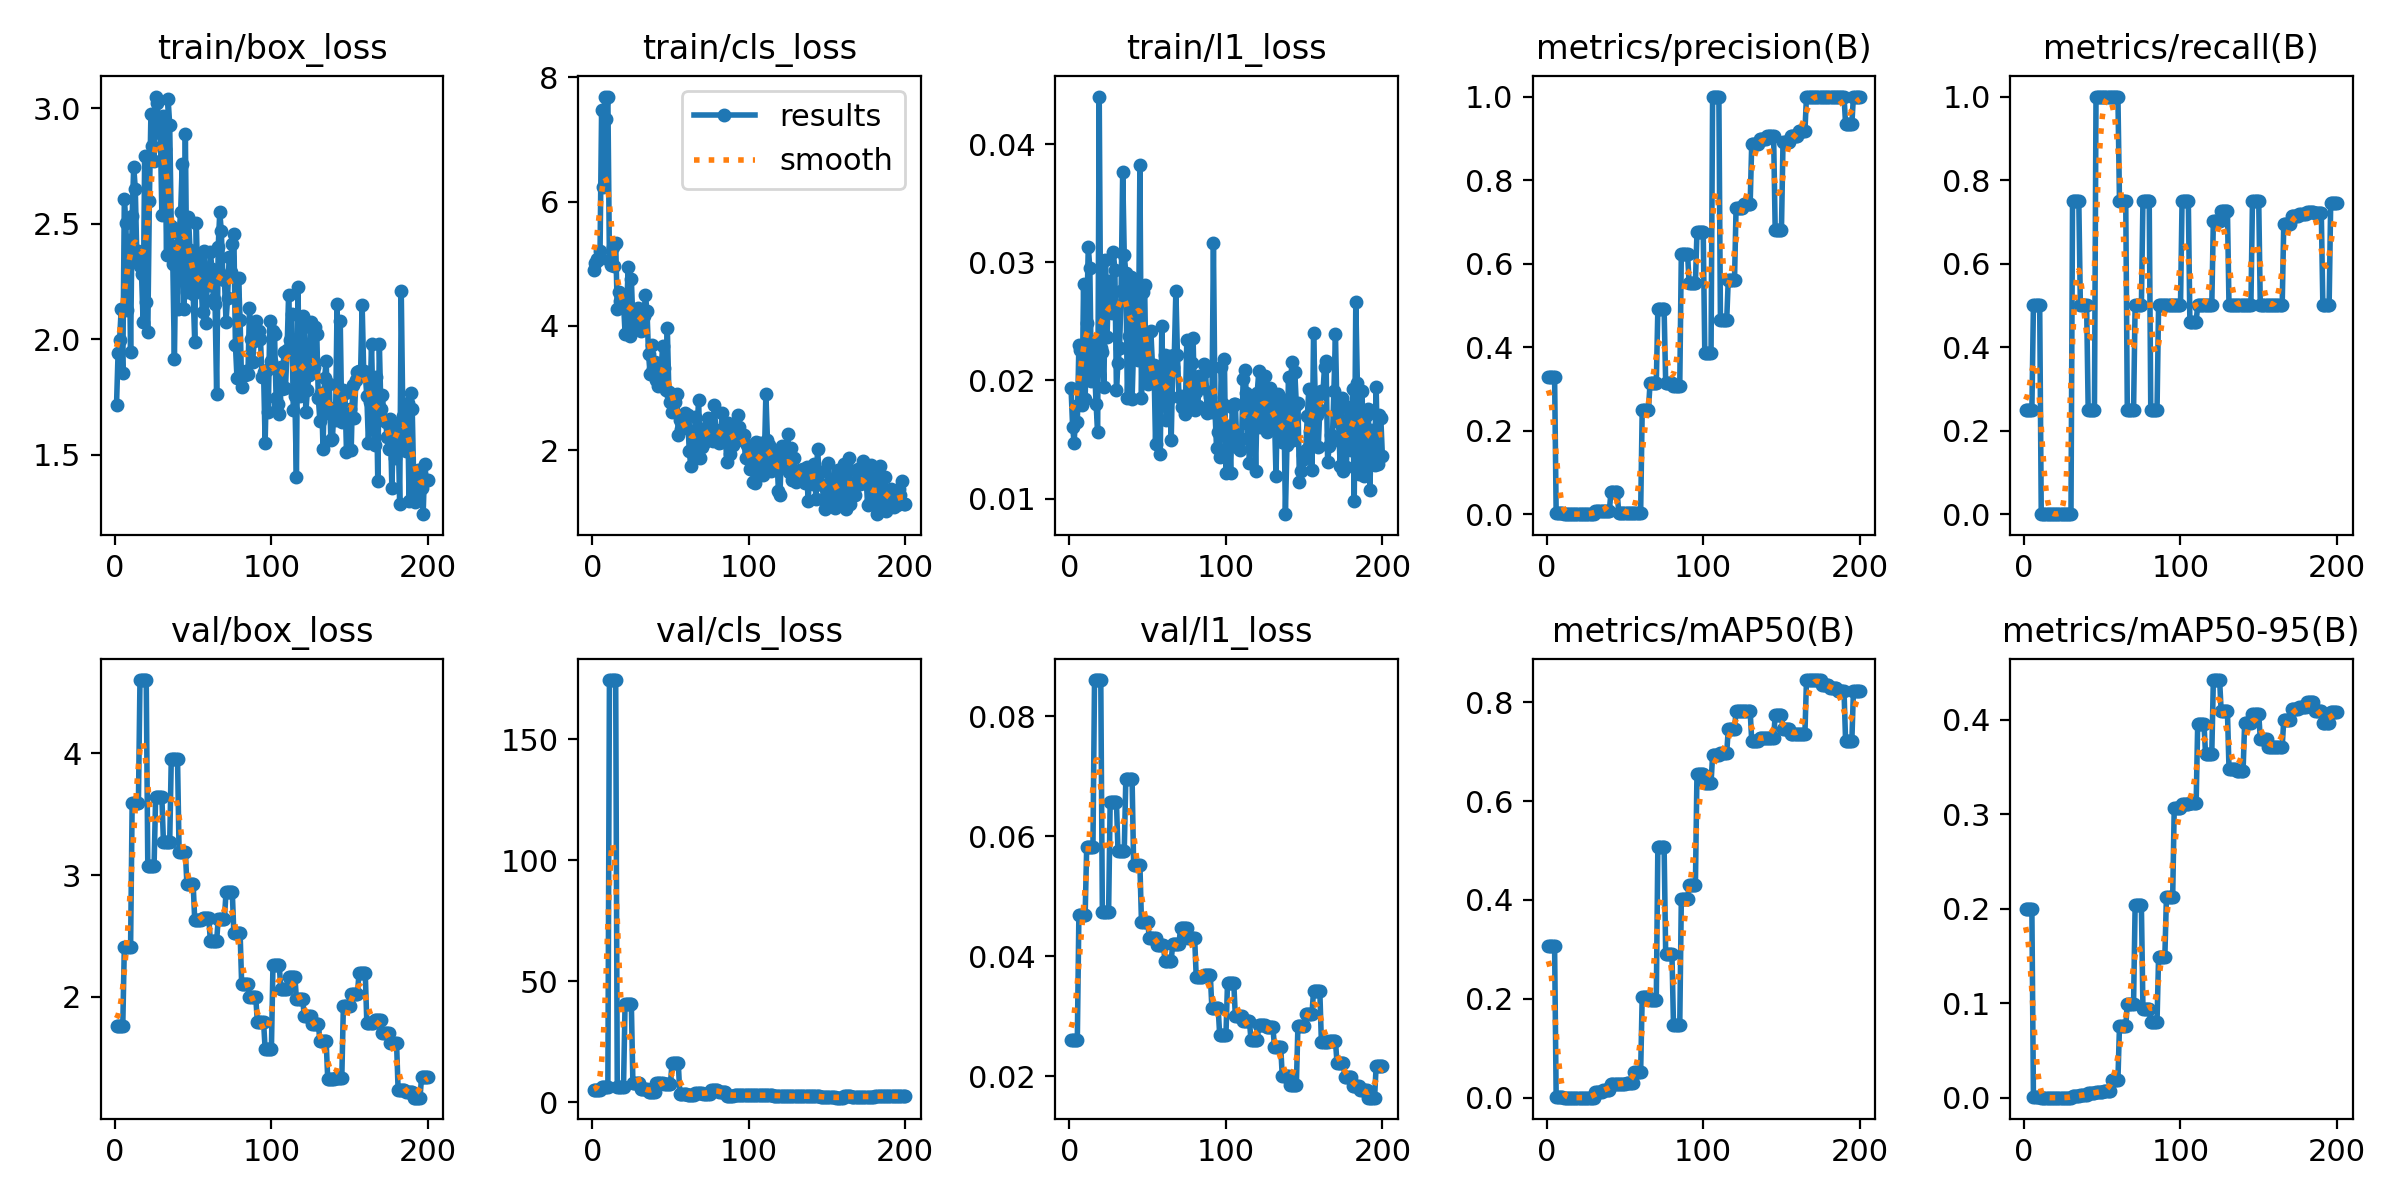

Values plotted in this chart, from the file beside it:
epoch, time, train/box_loss, train/cls_loss, train/l1_loss, metrics/precision(B), metrics/recall(B), metrics/mAP50(B), metrics/mAP50-95(B), val/box_loss, val/cls_loss, val/l1_loss, lr/pg0, lr/pg1, lr/pg2
1, 23.09, 1.715, 4.892, 0.01934, 0.3289, 0.25, 0.3063, 0.2003, 1.758, 5.062, 0.0261, 0.001389, 0.001389, 0.07361
2, 29.41, 1.942, 5.005, 0.01609, 0.3289, 0.25, 0.3063, 0.2003, 1.758, 5.062, 0.0261, 0.00304, 0.00304, 0.04193
3, 35.24, 1.999, 5.078, 0.01467, 0.3289, 0.25, 0.3063, 0.2003, 1.758, 5.062, 0.0261, 0.004675, 0.004675, 0.01023
4, 40.27, 2.133, 5.055, 0.01784, 0.3289, 0.25, 0.3063, 0.2003, 1.758, 5.062, 0.0261, 0.004926, 0.004926, 0.004926
5, 45.64, 1.853, 5.198, 0.01651, 0.3289, 0.25, 0.3063, 0.2003, 1.758, 5.062, 0.0261, 0.004901, 0.004901, 0.004901
6, 50.88, 2.606, 7.467, 0.02297, 0.0027, 0.5, 0.00198, 0.00045, 2.413, 6.271, 0.04686, 0.004876, 0.004876, 0.004876
7, 56.26, 2.506, 6.239, 0.02255, 0.0027, 0.5, 0.00198, 0.00045, 2.413, 6.271, 0.04686, 0.004851, 0.004851, 0.004851
8, 61.66, 2.129, 7.691, 0.01793, 0.0027, 0.5, 0.00198, 0.00045, 2.413, 6.271, 0.04686, 0.004827, 0.004827, 0.004827
9, 66.45, 2.432, 7.33, 0.02817, 0.0027, 0.5, 0.00198, 0.00045, 2.413, 6.271, 0.04686, 0.004802, 0.004802, 0.004802
10, 71.5, 1.947, 7.682, 0.01842, 0.0027, 0.5, 0.00198, 0.00045, 2.413, 6.271, 0.04686, 0.004777, 0.004777, 0.004777
11, 77.43, 2.534, 5.069, 0.02486, 0, 0, 0, 0, 3.592, 174.4, 0.05831, 0.004752, 0.004752, 0.004752
12, 83.06, 2.748, 4.988, 0.03132, 0, 0, 0, 0, 3.592, 174.4, 0.05831, 0.004728, 0.004728, 0.004728
13, 88.37, 2.653, 5.268, 0.02951, 0, 0, 0, 0, 3.592, 174.4, 0.05831, 0.004703, 0.004703, 0.004703
14, 94.5, 2.353, 4.971, 0.01999, 0, 0, 0, 0, 3.592, 174.4, 0.05831, 0.004678, 0.004678, 0.004678
15, 101.4, 2.381, 5.332, 0.02335, 0, 0, 0, 0, 3.592, 174.4, 0.05831, 0.004653, 0.004653, 0.004653
16, 108.4, 2.319, 4.277, 0.02131, 0, 0, 0, 0, 4.601, 6.351, 0.08606, 0.004629, 0.004629, 0.004629
17, 115.8, 2.282, 4.553, 0.01797, 0, 0, 0, 0, 4.601, 6.351, 0.08606, 0.004604, 0.004604, 0.004604
18, 123.8, 2.076, 4.406, 0.01566, 0, 0, 0, 0, 4.601, 6.351, 0.08606, 0.004579, 0.004579, 0.004579
19, 130.9, 2.796, 4.316, 0.04402, 0, 0, 0, 0, 4.601, 6.351, 0.08606, 0.004555, 0.004555, 0.004555
20, 138.2, 2.162, 4.376, 0.02272, 0, 0, 0, 0, 4.601, 6.351, 0.08606, 0.00453, 0.00453, 0.00453
21, 146.5, 2.032, 3.877, 0.02244, 0, 0, 0, 0, 3.073, 40.7, 0.04741, 0.004505, 0.004505, 0.004505
22, 155.5, 2.599, 4.275, 0.01949, 0, 0, 0, 0, 3.073, 40.7, 0.04741, 0.00448, 0.00448, 0.00448
23, 162.7, 2.977, 4.944, 0.03016, 0, 0, 0, 0, 3.073, 40.7, 0.04741, 0.004456, 0.004456, 0.004456
24, 170.9, 2.837, 3.837, 0.02367, 0, 0, 0, 0, 3.073, 40.7, 0.04741, 0.004431, 0.004431, 0.004431
25, 179, 2.773, 4.762, 0.02839, 0, 0, 0, 0, 3.073, 40.7, 0.04741, 0.004406, 0.004406, 0.004406
26, 185, 3.052, 4.063, 0.02586, 0, 0, 0, 0, 3.637, 7.693, 0.06576, 0.004381, 0.004381, 0.004381
27, 191, 3.025, 3.999, 0.02573, 0, 0, 0, 0, 3.637, 7.693, 0.06576, 0.004357, 0.004357, 0.004357
28, 196.9, 2.928, 4.173, 0.03091, 0, 0, 0, 0, 3.637, 7.693, 0.06576, 0.004332, 0.004332, 0.004332
29, 202.4, 2.895, 4.287, 0.02936, 0, 0, 0, 0, 3.637, 7.693, 0.06576, 0.004307, 0.004307, 0.004307
30, 208.2, 2.539, 4.26, 0.01921, 0, 0, 0, 0, 3.637, 7.693, 0.06576, 0.004282, 0.004282, 0.004282
31, 216.1, 2.966, 3.917, 0.02151, 0.00831, 0.75, 0.01196, 0.0016, 3.268, 5.339, 0.05759, 0.004257, 0.004257, 0.004257
32, 225.7, 2.826, 4.006, 0.02276, 0.00831, 0.75, 0.01196, 0.0016, 3.268, 5.339, 0.05759, 0.004233, 0.004233, 0.004233
33, 232.3, 2.365, 4.163, 0.02758, 0.00831, 0.75, 0.01196, 0.0016, 3.268, 5.339, 0.05759, 0.004208, 0.004208, 0.004208
34, 239.2, 3.039, 4.492, 0.03767, 0.00831, 0.75, 0.01196, 0.0016, 3.268, 5.339, 0.05759, 0.004183, 0.004183, 0.004183
35, 245.7, 2.928, 4.245, 0.03061, 0.00831, 0.75, 0.01196, 0.0016, 3.268, 5.339, 0.05759, 0.004158, 0.004158, 0.004158
36, 251.8, 2.49, 3.545, 0.0291, 0.00735, 0.5, 0.01571, 0.00269, 3.95, 4.126, 0.06955, 0.004134, 0.004134, 0.004134
37, 257.8, 2.325, 3.224, 0.01851, 0.00735, 0.5, 0.01571, 0.00269, 3.95, 4.126, 0.06955, 0.004109, 0.004109, 0.004109
38, 263.7, 1.914, 3.692, 0.02379, 0.00735, 0.5, 0.01571, 0.00269, 3.95, 4.126, 0.06955, 0.004084, 0.004084, 0.004084
39, 270, 2.407, 3.302, 0.02877, 0.00735, 0.5, 0.01571, 0.00269, 3.95, 4.126, 0.06955, 0.004059, 0.004059, 0.004059
40, 276.8, 2.133, 3.416, 0.01845, 0.00735, 0.5, 0.01571, 0.00269, 3.95, 4.126, 0.06955, 0.004035, 0.004035, 0.004035
41, 283.8, 2.456, 3.133, 0.02299, 0.0528, 0.25, 0.02769, 0.0047, 3.19, 8.092, 0.05531, 0.00401, 0.00401, 0.00401
42, 289.5, 2.554, 3.039, 0.02853, 0.0528, 0.25, 0.02769, 0.0047, 3.19, 8.092, 0.05531, 0.003985, 0.003985, 0.003985
43, 295.5, 2.759, 3.243, 0.02818, 0.0528, 0.25, 0.02769, 0.0047, 3.19, 8.092, 0.05531, 0.00396, 0.00396, 0.00396
44, 301.8, 2.132, 3.288, 0.0217, 0.0528, 0.25, 0.02769, 0.0047, 3.19, 8.092, 0.05531, 0.003936, 0.003936, 0.003936
45, 307.5, 2.891, 3.669, 0.03822, 0.0528, 0.25, 0.02769, 0.0047, 3.19, 8.092, 0.05531, 0.003911, 0.003911, 0.003911
46, 312.8, 2.207, 3.323, 0.01854, 0.00333, 1, 0.02832, 0.00629, 2.925, 7.491, 0.04576, 0.003886, 0.003886, 0.003886
47, 317.9, 2.529, 2.971, 0.0275, 0.00333, 1, 0.02832, 0.00629, 2.925, 7.491, 0.04576, 0.003861, 0.003861, 0.003861
48, 323.1, 2.385, 3.959, 0.02809, 0.00333, 1, 0.02832, 0.00629, 2.925, 7.491, 0.04576, 0.003837, 0.003837, 0.003837
49, 328.4, 2.272, 2.935, 0.01984, 0.00333, 1, 0.02832, 0.00629, 2.925, 7.491, 0.04576, 0.003812, 0.003812, 0.003812
50, 334.5, 2.195, 2.777, 0.01968, 0.00333, 1, 0.02832, 0.00629, 2.925, 7.491, 0.04576, 0.003787, 0.003787, 0.003787
51, 340.5, 1.989, 2.621, 0.02039, 0.00333, 1, 0.03005, 0.0066, 2.629, 16.16, 0.04307, 0.003762, 0.003762, 0.003762
52, 345.9, 2.505, 2.793, 0.02419, 0.00333, 1, 0.03005, 0.0066, 2.629, 16.16, 0.04307, 0.003738, 0.003738, 0.003738
53, 350.9, 2.223, 2.774, 0.02134, 0.00333, 1, 0.03005, 0.0066, 2.629, 16.16, 0.04307, 0.003713, 0.003713, 0.003713
54, 356, 2.359, 2.913, 0.02134, 0.00333, 1, 0.03005, 0.0066, 2.629, 16.16, 0.04307, 0.003688, 0.003688, 0.003688
55, 361.4, 2.244, 2.25, 0.0146, 0.00333, 1, 0.03005, 0.0066, 2.629, 16.16, 0.04307, 0.003664, 0.003664, 0.003664
56, 366.8, 2.117, 2.495, 0.021, 0.00333, 1, 0.05219, 0.01878, 2.644, 3.323, 0.04197, 0.003639, 0.003639, 0.003639
57, 372.2, 2.381, 2.346, 0.01905, 0.00333, 1, 0.05219, 0.01878, 2.644, 3.323, 0.04197, 0.003614, 0.003614, 0.003614
58, 377.3, 2.073, 2.476, 0.01374, 0.00333, 1, 0.05219, 0.01878, 2.644, 3.323, 0.04197, 0.003589, 0.003589, 0.003589
59, 382.4, 2.255, 2.597, 0.02463, 0.00333, 1, 0.05219, 0.01878, 2.644, 3.323, 0.04197, 0.003564, 0.003564, 0.003564
60, 388.1, 2.237, 2.378, 0.01831, 0.00333, 1, 0.05219, 0.01878, 2.644, 3.323, 0.04197, 0.00354, 0.00354, 0.00354
... 140 more rows
